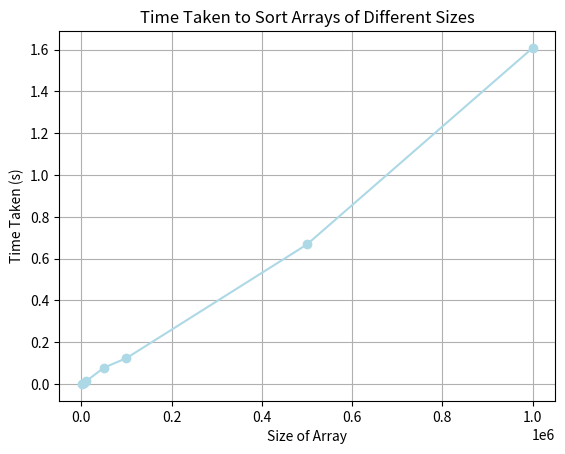

Recreate this plot in Python.
import time
import matplotlib.pyplot as plt
import random

def partition(arr, low, high):
    pivot = arr[high]
    i = low - 1
    for j in range(low, high):
        if arr[j] < pivot:
            i += 1
            arr[i], arr[j] = arr[j], arr[i]
    arr[i + 1], arr[high] = arr[high], arr[i + 1]
    return i + 1

def quick_sort(arr, low, high):
    if low < high:
        pi = partition(arr, low, high)
        quick_sort(arr, low, pi - 1)
        quick_sort(arr, pi + 1, high)

# Generate arrays of different dimensions
random.seed(42)
array_sizes = [1000, 5000, 10000, 50000, 100000, 500000, 1000000]
arrays = []

for size in array_sizes:
    arrays.append([random.randint(0, 100000) for _ in range(size)])

# Measure time taken for sorting each array
times = []

for arr in arrays:
    start_time = time.time()
    quick_sort(arr, 0, len(arr) - 1)
    end_time = time.time()
    times.append(end_time - start_time)

# Output time taken for each array
for size, time_taken in zip(array_sizes, times):
    print(f"Time taken to sort {size} elements using Quick Sort: {time_taken:.6f} seconds")

# Plotting
plt.plot(array_sizes, times, marker='o', linestyle='-', color = 'lightblue')
plt.title('Time Taken to Sort Arrays of Different Sizes')
plt.xlabel('Size of Array')
plt.ylabel('Time Taken (s)')
plt.grid(True)
plt.show()

